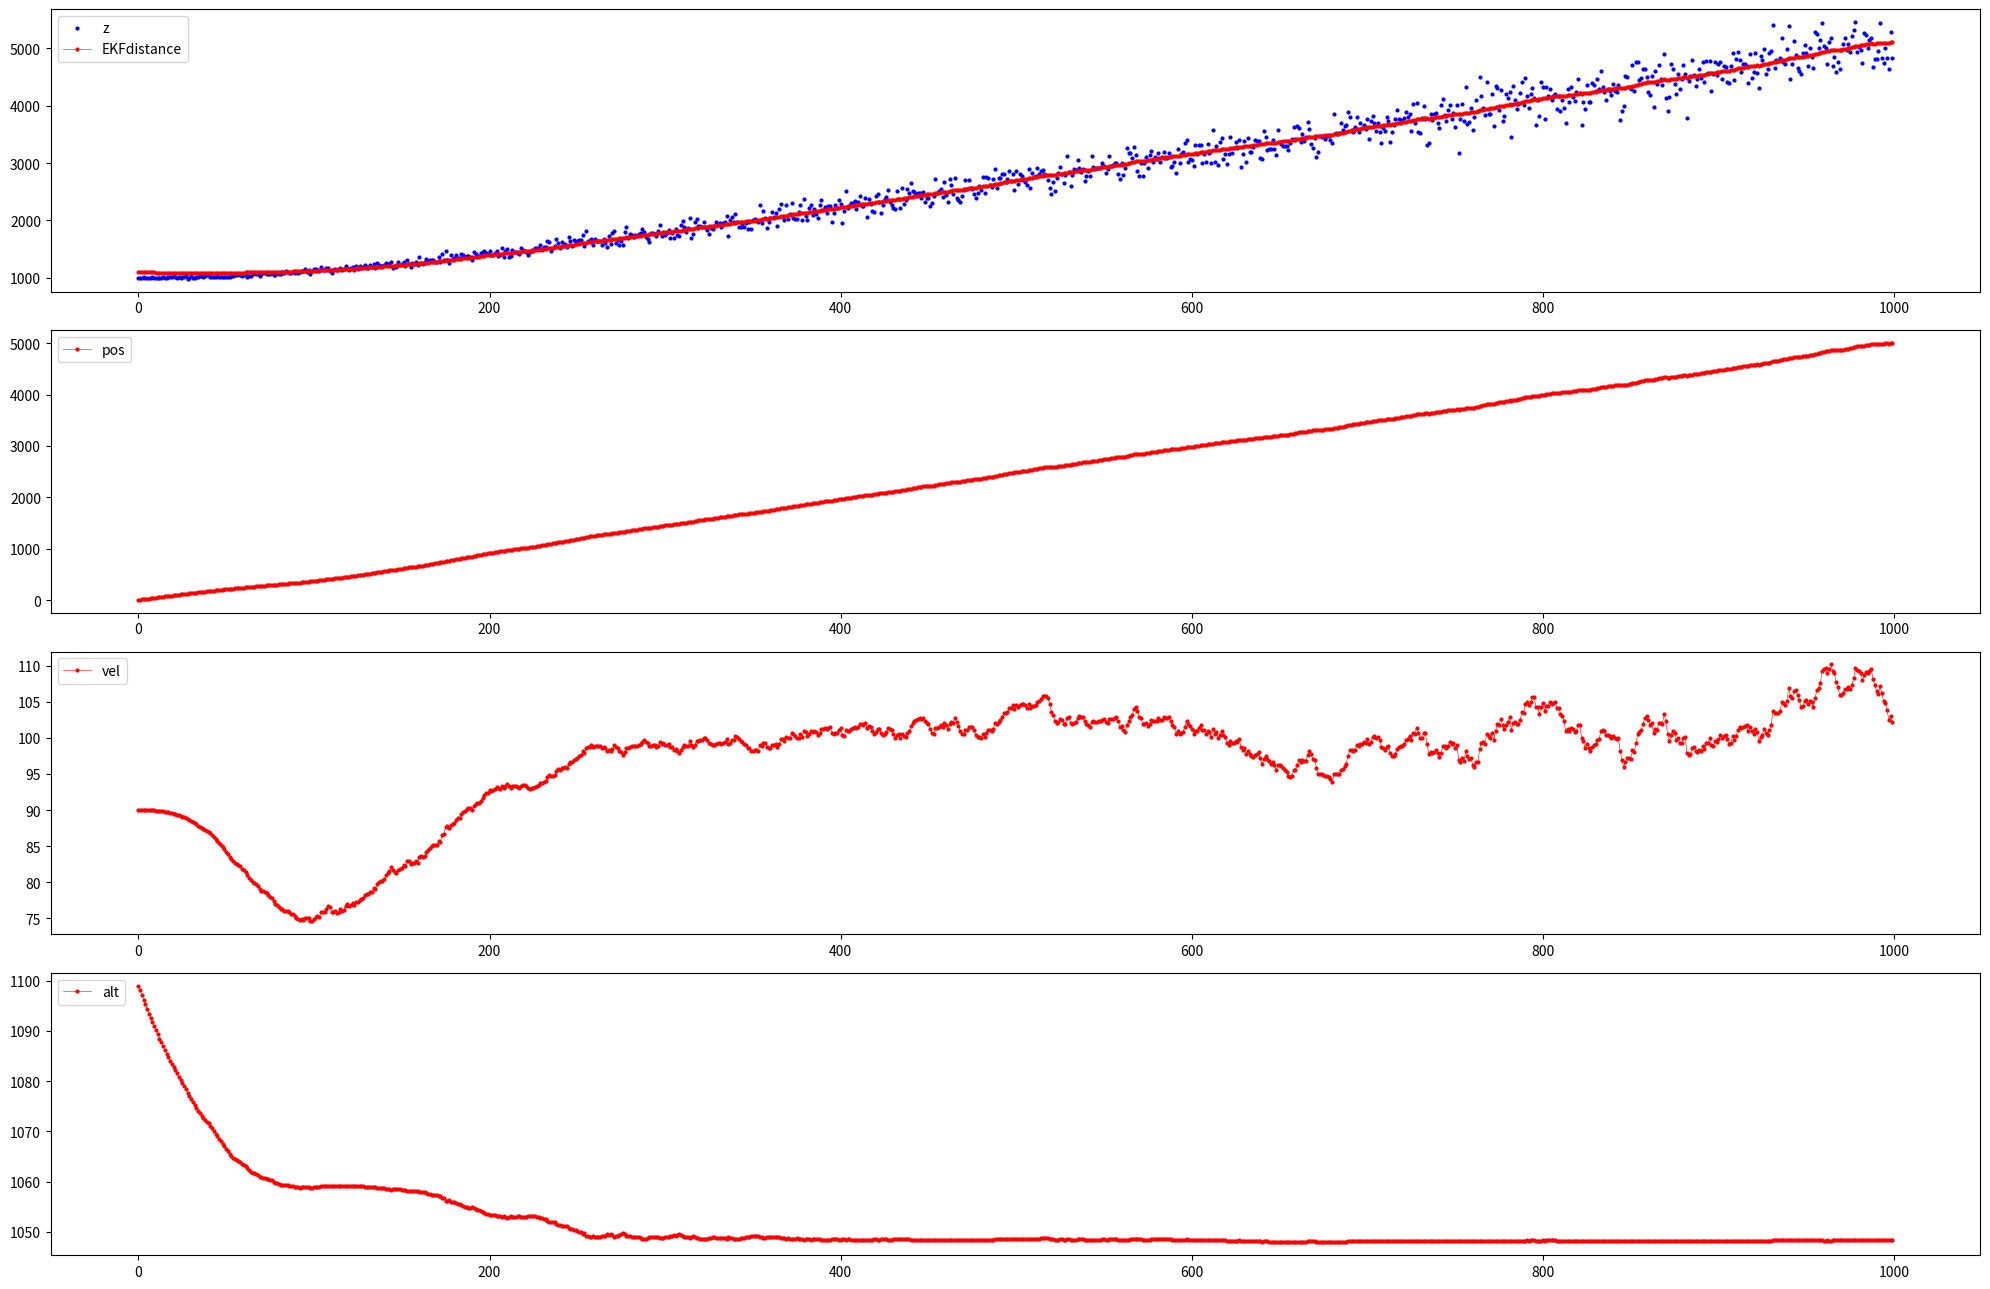

The matplotlib source for this figure:
import numpy as np
import random
import math
import matplotlib.pyplot as plt

posp = 0
RadarEKF_first = True
dt = 0.05

A = np.eye(3)+dt*np.array([[0, 1, 0], [0, 0, 0], [0, 0, 0]])
Q = np.array([[0, 0, 0], [0, 0.001, 0], [0, 0, 0.001]])    
R = 100
x = np.array([[0, 90, 1100]]).T
P = 1*np.eye(3)

def Hjacob(x):
    H = np.zeros((1,3))
    H[0][0] = x[0]/math.sqrt(x[0]**2 + x[2]**2)
    H[0][2] = x[2]/math.sqrt(x[0]**2 + x[2]**2)
    return H
def GetRadar(dt):
    global posp
    
    vel = 100 + 5*random.gauss(0, 1)
    alt = 1000 + 10*random.gauss(0, 1)
    
    pos = posp + vel*dt
    v = pos * 0.05 * random.gauss(0, 1)
    r = math.sqrt(pos**2 + alt**2) + v
    
    posp = pos
    return r
def RadarEKF(z): 
    global x, P, A, Q, R 
    H = Hjacob(x)
    
    xp = np.matmul(A, x)
    Pp = np.matmul(np.matmul(A, P), np.transpose(A)) + Q
    K = np.matmul(Pp, np.transpose(H))/(np.matmul(np.matmul(H, Pp), np.transpose(H)) + R)
    x = xp + K*(z - hx(xp))
    P = Pp - np.matmul(np.matmul(K, H), Pp)
    
    return x[0], x[1], x[2]
    



def hx(xp):
    return math.sqrt(xp[0]**2 + xp[2]**2)
    

dt = 0.05
t = list(range(0,1000))
N_samples = len(t)

Xsaved = np.zeros((N_samples, 3))
Zsaved = np.zeros((N_samples, 1))
EKFdistance = np.zeros((N_samples, 1))

for i in range(N_samples):
    r = GetRadar(dt)
    
    pos, vel, alt = RadarEKF(r)
    
    EKFdistance[i] = math.sqrt(pos**2 + alt**2)
    Xsaved[i][0] = pos
    Xsaved[i][1] = vel
    Xsaved[i][2] = alt
    Zsaved[i] = r

fig = plt.figure(figsize=(20,13))
ax1 = fig.add_subplot(411)
ax1.plot(t, Zsaved, 'bo', markersize = 2, label='z', linewidth=0.4)
ax1.plot(t, EKFdistance, 'ro', markersize = 2, linestyle='solid', label='EKFdistance', linewidth=0.4)
ax1.legend(loc='upper left')

ax2 = fig.add_subplot(412)
ax2.plot(t, [row[0] for row in Xsaved], 'ro', markersize = 2, linestyle='solid', label='pos', linewidth=0.4)
ax2.legend(loc='upper left')

ax3 = fig.add_subplot(413)
ax3.plot(t, [row[1] for row in Xsaved], 'ro', markersize = 2, linestyle='solid', label='vel', linewidth=0.4)
ax3.legend(loc='upper left')

ax4 = fig.add_subplot(414)
ax4.plot(t, [row[2] for row in Xsaved], 'ro', markersize = 2, linestyle='solid', label='alt', linewidth=0.4)
ax4.legend(loc='upper left')


plt.tight_layout()  # To prevent overlapping of subplots
plt.show()

    
    